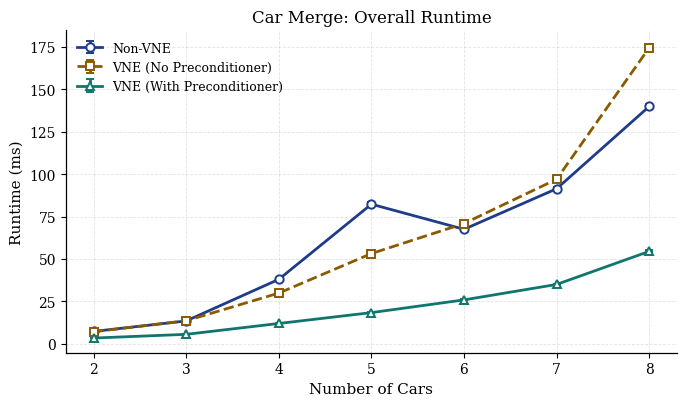
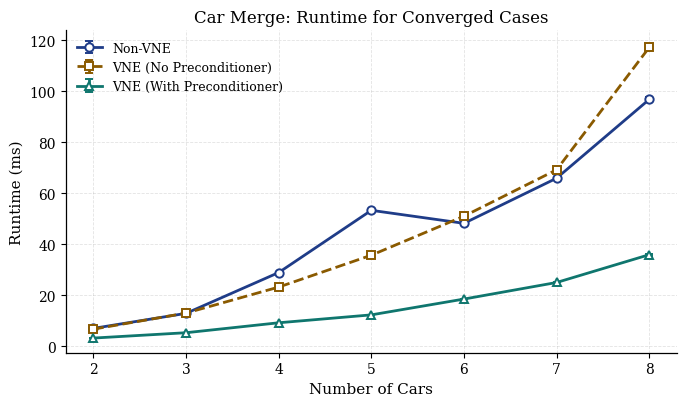
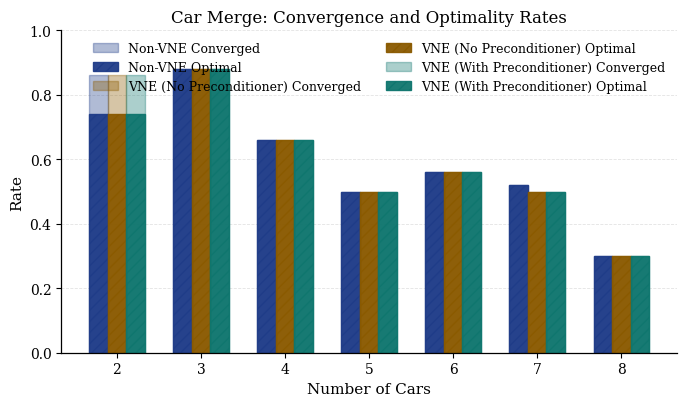
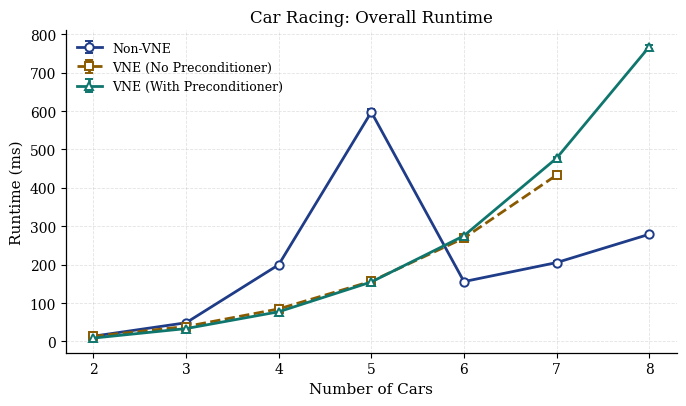
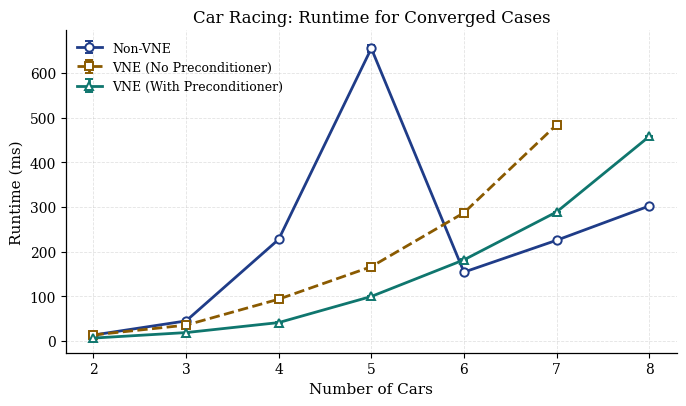
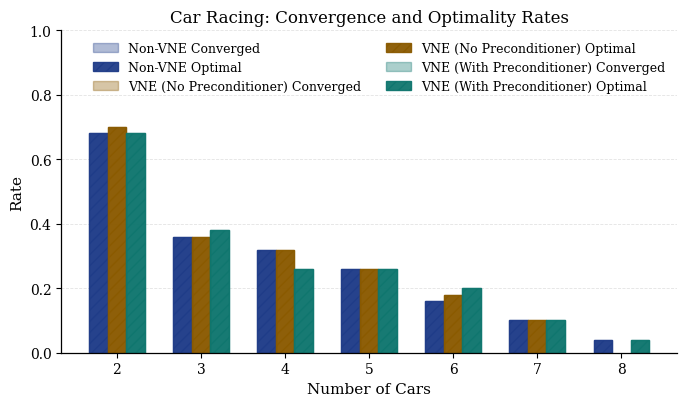

Source code (Python) for these figures, in order:
import numpy as np
import matplotlib.pyplot as plt


CARS = np.array([2, 3, 4, 5, 6, 7, 8], dtype=float)

SCENARIOS = {
    "non_vne": {
        "label": "Non-VNE",
        "color": "#1f3c88",
        "marker": "o",
        "linestyle": "-",
    },
    "vne_no_precondition": {
        "label": "VNE (No Preconditioner)",
        "color": "#8a5a00",
        "marker": "s",
        "linestyle": "--",
    },
    "vne_with_precondition": {
        "label": "VNE (With Preconditioner)",
        "color": "#0f766e",
        "marker": "^",
        "linestyle": "-",
    },
}

GAMES = {
    "car_merge": {
        "title": "Car Merge",
        "series": {
            "non_vne": {
                "converged_rate": np.array([0.86, 0.88, 0.66, 0.50, 0.56, 0.52, 0.30]),
                "optimal_rate": np.array([0.74, 0.88, 0.66, 0.50, 0.56, 0.52, 0.30]),
                "overall_mean_ms": np.array([7.3, 13.5, 38.0, 82.3, 67.5, 91.4, 139.9]),
                "overall_var_ms": np.array([0.0, 0.0, 0.2, 1.2, 0.6, 1.1, 1.8]),
                "converged_mean_ms": np.array([7.0, 12.9, 28.9, 53.3, 48.2, 65.9, 96.8]),
                "converged_var_ms": np.array([0.0, 0.0, 0.0, 0.0, 0.1, 0.2, 0.8]),
            },
            "vne_no_precondition": {
                "converged_rate": np.array([0.86, 0.88, 0.66, 0.50, 0.56, 0.50, 0.30]),
                "optimal_rate": np.array([0.74, 0.88, 0.66, 0.50, 0.56, 0.50, 0.30]),
                "overall_mean_ms": np.array([7.1, 13.6, 29.9, 53.2, 70.9, 97.0, 174.5]),
                "overall_var_ms": np.array([0.0, 0.0, 0.1, 0.4, 0.8, 1.3, 2.6]),
                "converged_mean_ms": np.array([6.7, 13.0, 23.2, 35.7, 51.0, 69.2, 117.2]),
                "converged_var_ms": np.array([0.0, 0.0, 0.0, 0.0, 0.1, 0.2, 0.9]),
            },
            "vne_with_precondition": {
                "converged_rate": np.array([0.86, 0.88, 0.66, 0.50, 0.56, 0.50, 0.30]),
                "optimal_rate": np.array([0.74, 0.88, 0.66, 0.50, 0.56, 0.50, 0.30]),
                "overall_mean_ms": np.array([3.4, 5.6, 12.0, 18.4, 25.9, 35.0, 54.5]),
                "overall_var_ms": np.array([0.0, 0.0, 0.0, 0.1, 0.1, 0.2, 0.3]),
                "converged_mean_ms": np.array([3.2, 5.3, 9.2, 12.3, 18.5, 25.0, 35.9]),
                "converged_var_ms": np.array([0.0, 0.0, 0.0, 0.0, 0.0, 0.0, 0.1]),
            },
        },
    },
    "car_racing": {
        "title": "Car Racing",
        "series": {
            "non_vne": {
                "converged_rate": np.array([0.68, 0.36, 0.32, 0.26, 0.16, 0.10, 0.04]),
                "optimal_rate": np.array([0.68, 0.36, 0.32, 0.26, 0.16, 0.10, 0.04]),
                "overall_mean_ms": np.array([13.6, 48.6, 199.7, 597.4, 155.8, 205.3, 279.0]),
                "overall_var_ms": np.array([0.0, 0.5, 10.2, 81.0, 5.4, 8.2, 13.5]),
                "converged_mean_ms": np.array([13.0, 44.6, 227.3, 655.0, 153.9, 225.2, 302.0]),
                "converged_var_ms": np.array([0.0, 0.2, 6.7, 57.1, 1.5, 0.2, 0.3]),
            },
            "vne_no_precondition": {
                "converged_rate": np.array([0.70, 0.36, 0.32, 0.26, 0.18, 0.10, np.nan]),
                "optimal_rate": np.array([0.70, 0.36, 0.32, 0.26, 0.18, 0.10, np.nan]),
                "overall_mean_ms": np.array([13.3, 38.8, 84.6, 156.6, 269.2, 433.2, np.nan]),
                "overall_var_ms": np.array([0.0, 0.3, 1.7, 5.4, 16.8, 39.2, np.nan]),
                "converged_mean_ms": np.array([13.2, 35.2, 93.3, 166.1, 286.8, 483.9, np.nan]),
                "converged_var_ms": np.array([0.0, 0.1, 1.1, 3.3, 9.6, 0.4, np.nan]),
            },
            "vne_with_precondition": {
                "converged_rate": np.array([0.68, 0.38, 0.26, 0.26, 0.20, 0.10, 0.04]),
                "optimal_rate": np.array([0.68, 0.38, 0.26, 0.26, 0.20, 0.10, 0.04]),
                "overall_mean_ms": np.array([8.7, 33.4, 77.2, 154.8, 275.2, 477.2, 767.2]),
                "overall_var_ms": np.array([0.0, 0.2, 0.5, 1.8, 3.8, 8.0, 23.3]),
                "converged_mean_ms": np.array([6.2, 18.5, 40.9, 99.4, 181.4, 288.6, 457.7]),
                "converged_var_ms": np.array([0.0, 0.0, 0.1, 2.4, 3.4, 0.9, 1.7]),
            },
        },
    },
}


plt.rcParams.update(
    {
        "font.family": "serif",
        "font.serif": ["Times New Roman", "Times", "DejaVu Serif"],
        "font.size": 11,
        "axes.labelsize": 11,
        "axes.titlesize": 12,
        "xtick.labelsize": 10,
        "ytick.labelsize": 10,
        "legend.fontsize": 9,
        "figure.figsize": (7.0, 4.2),
        "axes.linewidth": 0.9,
        "lines.linewidth": 2.0,
        "lines.markersize": 6,
        "savefig.dpi": 300,
        "savefig.bbox": "tight",
    }
)


def _valid_xy(x, y, yerr=None):
    mask = np.isfinite(y)
    if yerr is not None:
        mask &= np.isfinite(yerr)
        return x[mask], y[mask], yerr[mask]
    return x[mask], y[mask]


def _style_axis(ax, ylabel, ymax=None):
    ax.set_xlabel("Number of Cars")
    ax.set_ylabel(ylabel)
    ax.set_xticks(CARS)
    if ymax is not None:
        ax.set_ylim(0.0, ymax)
    ax.grid(True, which="major", linestyle="--", linewidth=0.6, alpha=0.35)
    ax.set_axisbelow(True)
    ax.spines["top"].set_visible(False)
    ax.spines["right"].set_visible(False)


def plot_runtime(game_key, runtime_key, variance_key, title_suffix):
    game = GAMES[game_key]
    fig, ax = plt.subplots()

    for scenario_key, scenario_style in SCENARIOS.items():
        series = game["series"][scenario_key]
        mean = series[runtime_key]
        std = np.sqrt(series[variance_key])
        x, y, yerr = _valid_xy(CARS, mean, std)
        ax.errorbar(
            x,
            y,
            yerr=yerr,
            label=scenario_style["label"],
            color=scenario_style["color"],
            linestyle=scenario_style["linestyle"],
            marker=scenario_style["marker"],
            capsize=3,
            markerfacecolor="white",
            markeredgewidth=1.4,
        )

    ax.set_title(f"{game['title']}: {title_suffix}")
    _style_axis(ax, "Runtime (ms)")
    ax.legend(loc="upper left", frameon=False)
    fig.tight_layout()
    plt.show()


def plot_rates(game_key):
    game = GAMES[game_key]
    fig, ax = plt.subplots()

    width = 0.22
    centers = np.arange(len(CARS), dtype=float)

    for idx, (scenario_key, scenario_style) in enumerate(SCENARIOS.items()):
        series = game["series"][scenario_key]
        converged = series["converged_rate"]
        optimal = series["optimal_rate"]
        x = centers + (idx - 1) * width

        ax.bar(
            x,
            converged,
            width=width,
            label=f"{scenario_style['label']} Converged",
            color=scenario_style["color"],
            alpha=0.35,
            edgecolor=scenario_style["color"],
            linewidth=1.0,
        )
        ax.bar(
            x,
            optimal,
            width=width,
            label=f"{scenario_style['label']} Optimal",
            color=scenario_style["color"],
            alpha=0.95,
            edgecolor=scenario_style["color"],
            linewidth=1.0,
            hatch="///",
        )

    ax.set_title(f"{game['title']}: Convergence and Optimality Rates")
    ax.set_xlabel("Number of Cars")
    ax.set_ylabel("Rate")
    ax.set_xticks(centers)
    ax.set_xticklabels([str(int(car)) for car in CARS])
    ax.set_ylim(0.0, 1.0)
    ax.grid(True, axis="y", linestyle="--", linewidth=0.6, alpha=0.35)
    ax.set_axisbelow(True)
    ax.spines["top"].set_visible(False)
    ax.spines["right"].set_visible(False)
    ax.legend(loc="upper right", ncol=2, frameon=False)
    fig.tight_layout()
    plt.show()


def main():
    for game_key in ("car_merge", "car_racing"):
        plot_runtime(
            game_key,
            runtime_key="overall_mean_ms",
            variance_key="overall_var_ms",
            title_suffix="Overall Runtime",
        )
        plot_runtime(
            game_key,
            runtime_key="converged_mean_ms",
            variance_key="converged_var_ms",
            title_suffix="Runtime for Converged Cases",
        )
        plot_rates(game_key)


if __name__ == "__main__":
    main()
